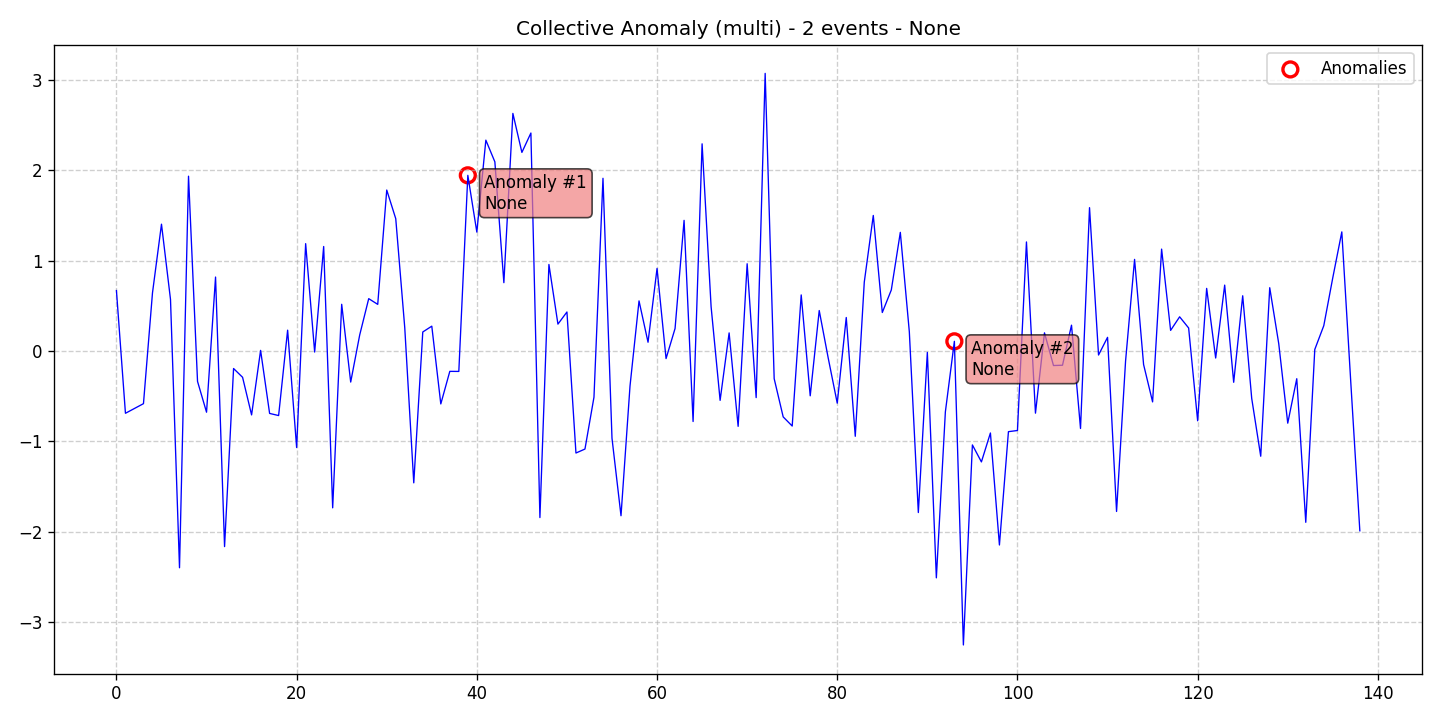

The file beside this chart, header and first rows:
data, stationary, det_lin_up, det_lin_down, det_quad, det_cubic, det_exp, det_damped, stoc_trend, volatility, single_seas, multiple_seas, point_anom_single, point_anom_multi, collect_anom, context_anom, mean_shift, var_shift, trend_shift, date, is_break, is_anomaly, is_multi, location_beginning
0.6681, 0, 0, 0, 0, 0, 0, 0, 0, 0, 0, 0, 0, 0, 1, 0, 0, 0, 0, 2020-01-01, 0, 0, 1, 0
-0.6892, 0, 0, 0, 0, 0, 0, 0, 0, 0, 0, 0, 0, 0, 1, 0, 0, 0, 0, 2020-01-02, 0, 0, 1, 0
-0.6356, 0, 0, 0, 0, 0, 0, 0, 0, 0, 0, 0, 0, 0, 1, 0, 0, 0, 0, 2020-01-03, 0, 0, 1, 0
-0.5829, 0, 0, 0, 0, 0, 0, 0, 0, 0, 0, 0, 0, 0, 1, 0, 0, 0, 0, 2020-01-04, 0, 0, 1, 0
0.6415, 0, 0, 0, 0, 0, 0, 0, 0, 0, 0, 0, 0, 0, 1, 0, 0, 0, 0, 2020-01-05, 0, 0, 1, 0
1.402, 0, 0, 0, 0, 0, 0, 0, 0, 0, 0, 0, 0, 0, 1, 0, 0, 0, 0, 2020-01-06, 0, 0, 1, 0
0.5701, 0, 0, 0, 0, 0, 0, 0, 0, 0, 0, 0, 0, 0, 1, 0, 0, 0, 0, 2020-01-07, 0, 0, 1, 0
-2.398, 0, 0, 0, 0, 0, 0, 0, 0, 0, 0, 0, 0, 0, 1, 0, 0, 0, 0, 2020-01-08, 0, 0, 1, 0
1.933, 0, 0, 0, 0, 0, 0, 0, 0, 0, 0, 0, 0, 0, 1, 0, 0, 0, 0, 2020-01-09, 0, 0, 1, 0
-0.3366, 0, 0, 0, 0, 0, 0, 0, 0, 0, 0, 0, 0, 0, 1, 0, 0, 0, 0, 2020-01-10, 0, 0, 1, 0
-0.6773, 0, 0, 0, 0, 0, 0, 0, 0, 0, 0, 0, 0, 0, 1, 0, 0, 0, 0, 2020-01-11, 0, 0, 1, 0
0.8174, 0, 0, 0, 0, 0, 0, 0, 0, 0, 0, 0, 0, 0, 1, 0, 0, 0, 0, 2020-01-12, 0, 0, 1, 0
-2.164, 0, 0, 0, 0, 0, 0, 0, 0, 0, 0, 0, 0, 0, 1, 0, 0, 0, 0, 2020-01-13, 0, 0, 1, 0
-0.1942, 0, 0, 0, 0, 0, 0, 0, 0, 0, 0, 0, 0, 0, 1, 0, 0, 0, 0, 2020-01-14, 0, 0, 1, 0
-0.2912, 0, 0, 0, 0, 0, 0, 0, 0, 0, 0, 0, 0, 0, 1, 0, 0, 0, 0, 2020-01-15, 0, 0, 1, 0
-0.7073, 0, 0, 0, 0, 0, 0, 0, 0, 0, 0, 0, 0, 0, 1, 0, 0, 0, 0, 2020-01-16, 0, 0, 1, 0
0.006408, 0, 0, 0, 0, 0, 0, 0, 0, 0, 0, 0, 0, 0, 1, 0, 0, 0, 0, 2020-01-17, 0, 0, 1, 0
-0.6908, 0, 0, 0, 0, 0, 0, 0, 0, 0, 0, 0, 0, 0, 1, 0, 0, 0, 0, 2020-01-18, 0, 0, 1, 0
-0.7144, 0, 0, 0, 0, 0, 0, 0, 0, 0, 0, 0, 0, 0, 1, 0, 0, 0, 0, 2020-01-19, 0, 0, 1, 0
0.23, 0, 0, 0, 0, 0, 0, 0, 0, 0, 0, 0, 0, 0, 1, 0, 0, 0, 0, 2020-01-20, 0, 0, 1, 0
-1.068, 0, 0, 0, 0, 0, 0, 0, 0, 0, 0, 0, 0, 0, 1, 0, 0, 0, 0, 2020-01-21, 0, 0, 1, 0
1.187, 0, 0, 0, 0, 0, 0, 0, 0, 0, 0, 0, 0, 0, 1, 0, 0, 0, 0, 2020-01-22, 0, 0, 1, 0
-0.01211, 0, 0, 0, 0, 0, 0, 0, 0, 0, 0, 0, 0, 0, 1, 0, 0, 0, 0, 2020-01-23, 0, 0, 1, 0
1.155, 0, 0, 0, 0, 0, 0, 0, 0, 0, 0, 0, 0, 0, 1, 0, 0, 0, 0, 2020-01-24, 0, 0, 1, 0
-1.735, 0, 0, 0, 0, 0, 0, 0, 0, 0, 0, 0, 0, 0, 1, 0, 0, 0, 0, 2020-01-25, 0, 0, 1, 0
0.5162, 0, 0, 0, 0, 0, 0, 0, 0, 0, 0, 0, 0, 0, 1, 0, 0, 0, 0, 2020-01-26, 0, 0, 1, 0
-0.344, 0, 0, 0, 0, 0, 0, 0, 0, 0, 0, 0, 0, 0, 1, 0, 0, 0, 0, 2020-01-27, 0, 0, 1, 0
0.1774, 0, 0, 0, 0, 0, 0, 0, 0, 0, 0, 0, 0, 0, 1, 0, 0, 0, 0, 2020-01-28, 0, 0, 1, 0
0.5785, 0, 0, 0, 0, 0, 0, 0, 0, 0, 0, 0, 0, 0, 1, 0, 0, 0, 0, 2020-01-29, 0, 0, 1, 0
0.5153, 0, 0, 0, 0, 0, 0, 0, 0, 0, 0, 0, 0, 0, 1, 0, 0, 0, 0, 2020-01-30, 0, 0, 1, 0
1.78, 0, 0, 0, 0, 0, 0, 0, 0, 0, 0, 0, 0, 0, 1, 0, 0, 0, 0, 2020-01-31, 0, 0, 1, 0
1.463, 0, 0, 0, 0, 0, 0, 0, 0, 0, 0, 0, 0, 0, 1, 0, 0, 0, 0, 2020-02-01, 0, 0, 1, 0
0.2564, 0, 0, 0, 0, 0, 0, 0, 0, 0, 0, 0, 0, 0, 1, 0, 0, 0, 0, 2020-02-02, 0, 0, 1, 0
-1.459, 0, 0, 0, 0, 0, 0, 0, 0, 0, 0, 0, 0, 0, 1, 0, 0, 0, 0, 2020-02-03, 0, 0, 1, 0
0.2098, 0, 0, 0, 0, 0, 0, 0, 0, 0, 0, 0, 0, 0, 1, 0, 0, 0, 0, 2020-02-04, 0, 0, 1, 0
0.2743, 0, 0, 0, 0, 0, 0, 0, 0, 0, 0, 0, 0, 0, 1, 0, 0, 0, 0, 2020-02-05, 0, 0, 1, 0
-0.5858, 0, 0, 0, 0, 0, 0, 0, 0, 0, 0, 0, 0, 0, 1, 0, 0, 0, 0, 2020-02-06, 0, 0, 1, 0
-0.2255, 0, 0, 0, 0, 0, 0, 0, 0, 0, 0, 0, 0, 0, 1, 0, 0, 0, 0, 2020-02-07, 0, 0, 1, 0
-0.2263, 0, 0, 0, 0, 0, 0, 0, 0, 0, 0, 0, 0, 0, 1, 0, 0, 0, 0, 2020-02-08, 0, 0, 1, 0
1.943, 0, 0, 0, 0, 0, 0, 0, 0, 0, 0, 0, 0, 0, 1, 0, 0, 0, 0, 2020-02-09, 0, 1, 1, 0
1.315, 0, 0, 0, 0, 0, 0, 0, 0, 0, 0, 0, 0, 0, 1, 0, 0, 0, 0, 2020-02-10, 0, 0, 1, 0
2.332, 0, 0, 0, 0, 0, 0, 0, 0, 0, 0, 0, 0, 0, 1, 0, 0, 0, 0, 2020-02-11, 0, 0, 1, 0
2.092, 0, 0, 0, 0, 0, 0, 0, 0, 0, 0, 0, 0, 0, 1, 0, 0, 0, 0, 2020-02-12, 0, 0, 1, 0
0.7552, 0, 0, 0, 0, 0, 0, 0, 0, 0, 0, 0, 0, 0, 1, 0, 0, 0, 0, 2020-02-13, 0, 0, 1, 0
2.627, 0, 0, 0, 0, 0, 0, 0, 0, 0, 0, 0, 0, 0, 1, 0, 0, 0, 0, 2020-02-14, 0, 0, 1, 0
2.196, 0, 0, 0, 0, 0, 0, 0, 0, 0, 0, 0, 0, 0, 1, 0, 0, 0, 0, 2020-02-15, 0, 0, 1, 0
2.41, 0, 0, 0, 0, 0, 0, 0, 0, 0, 0, 0, 0, 0, 1, 0, 0, 0, 0, 2020-02-16, 0, 0, 1, 0
-1.843, 0, 0, 0, 0, 0, 0, 0, 0, 0, 0, 0, 0, 0, 1, 0, 0, 0, 0, 2020-02-17, 0, 0, 1, 0
0.9565, 0, 0, 0, 0, 0, 0, 0, 0, 0, 0, 0, 0, 0, 1, 0, 0, 0, 0, 2020-02-18, 0, 0, 1, 0
0.297, 0, 0, 0, 0, 0, 0, 0, 0, 0, 0, 0, 0, 0, 1, 0, 0, 0, 0, 2020-02-19, 0, 0, 1, 0
0.431, 0, 0, 0, 0, 0, 0, 0, 0, 0, 0, 0, 0, 0, 1, 0, 0, 0, 0, 2020-02-20, 0, 0, 1, 0
-1.129, 0, 0, 0, 0, 0, 0, 0, 0, 0, 0, 0, 0, 0, 1, 0, 0, 0, 0, 2020-02-21, 0, 0, 1, 0
-1.085, 0, 0, 0, 0, 0, 0, 0, 0, 0, 0, 0, 0, 0, 1, 0, 0, 0, 0, 2020-02-22, 0, 0, 1, 0
-0.5114, 0, 0, 0, 0, 0, 0, 0, 0, 0, 0, 0, 0, 0, 1, 0, 0, 0, 0, 2020-02-23, 0, 0, 1, 0
1.91, 0, 0, 0, 0, 0, 0, 0, 0, 0, 0, 0, 0, 0, 1, 0, 0, 0, 0, 2020-02-24, 0, 0, 1, 0
-0.9656, 0, 0, 0, 0, 0, 0, 0, 0, 0, 0, 0, 0, 0, 1, 0, 0, 0, 0, 2020-02-25, 0, 0, 1, 0
-1.822, 0, 0, 0, 0, 0, 0, 0, 0, 0, 0, 0, 0, 0, 1, 0, 0, 0, 0, 2020-02-26, 0, 0, 1, 0
-0.388, 0, 0, 0, 0, 0, 0, 0, 0, 0, 0, 0, 0, 0, 1, 0, 0, 0, 0, 2020-02-27, 0, 0, 1, 0
0.5537, 0, 0, 0, 0, 0, 0, 0, 0, 0, 0, 0, 0, 0, 1, 0, 0, 0, 0, 2020-02-28, 0, 0, 1, 0
0.09644, 0, 0, 0, 0, 0, 0, 0, 0, 0, 0, 0, 0, 0, 1, 0, 0, 0, 0, 2020-02-29, 0, 0, 1, 0
... 79 more rows
